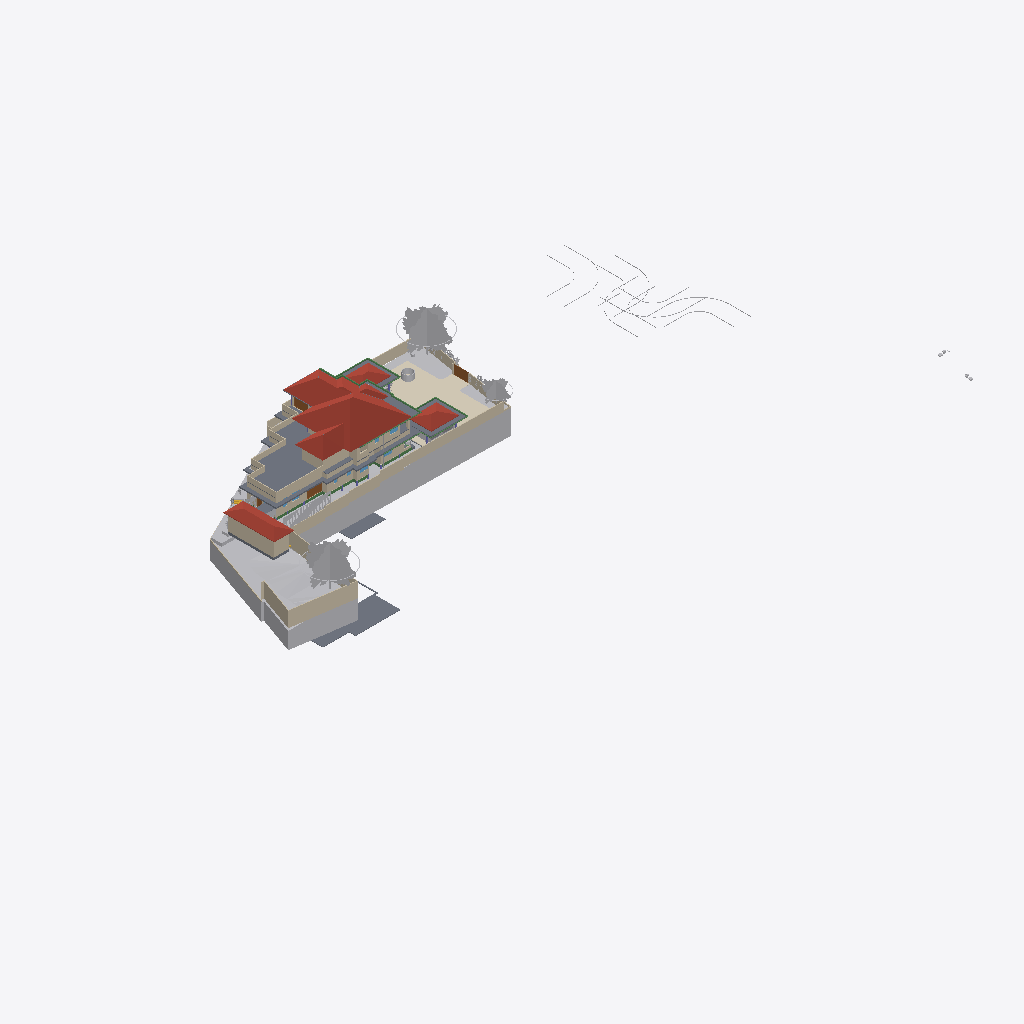
Isometric view of an IFC building model (IFC-SPF (STEP), schema IFC4X3, length unit metre), seen from the south-west, elements coloured by IFC class (only those large enough to see are counted): 47 walls (beige), 27 other elements (light grey), 17 slabs (grey), 16 beams (green), 4 roofs (red-brown), 4 coverings (cream), 4 doors (brown), 1 window (light blue).
Extent 124.4 m × 63.5 m × 36.2 m (x, y, z). Storeys (10): Road Level at 0.00 m; GF at 0.00 m; FF at 0.00 m; Concept at 0.00 m; Existing at 0.00 m; Area at 0.00 m; Car Porch at 0.00 m; Footing at 0.00 m; Landscape at 0.00 m; Roof at 6.00 m. Elements (778): 150 IfcWall, 119 IfcFurniture, 80 IfcBeam, 74 IfcFooting, 68 IfcGeographicElement, 51 IfcColumn, 43 IfcBuildingElementProxy, 37 IfcDoor, 25 IfcWindow, 24 IfcSlab, 23 IfcSanitaryTerminal, 22 IfcShadingDevice.

HEADER;
FILE_DESCRIPTION(('ViewDefinition[DesignTransferView]'),'2;1');
FILE_NAME('Jailani.ifc','2026-05-01T18:57:35+05:30',(''),(''),'IfcOpenShell 0.8.5','Bonsai 0.8.5','Nobody');
FILE_SCHEMA(('IFC4X3'));
ENDSEC;
DATA;
#1=IFCPROJECT('1rEyq$MlvDVO9q4X_6O_vh',$,'My Project',$,$,$,$,(#14,#26),#9);
#31=IFCSITE('2ymv4STDrDCBgdvlSnG91s',$,'My Site',$,$,#54,$,$,$,(8,52,49,300000),(76,38,36,300000),0.0,$,$);
#37=IFCBUILDING('0WCwdFWaT3fvN6dYFJV0G3',$,'My Building',$,$,#60,$,$,$,$,$,$);
#43=IFCBUILDINGSTOREY('3glIUxBxj019WI9WL2_LBp',$,'Road Level',$,$,#66,$,$,$,$);
#2091=IFCBUILDINGSTOREY('0gksAyAJzF1eVdNHxF82jx',$,'GF',$,$,#203992,$,$,$,$);
#9684=IFCBUILDINGSTOREY('0GW8AoQ6z9OfFkHNDnUrmB',$,'FF',$,$,#277602,$,$,$,$);
#36449=IFCBUILDINGSTOREY('08MXqDc890wx$ikiXcsfjl',$,'Concept',$,$,#36465,$,$,$,$);
#37612=IFCBUILDINGSTOREY('3FqJSqHaz8MQtwN4CzJUgT',$,'Existing',$,$,#37627,$,$,$,$);
#39460=IFCBUILDINGSTOREY('2$v9ldK6P2VucsJp$wo$TV',$,'Roof',$,$,#308527,$,$,$,$);
#119304=IFCBUILDINGSTOREY('0qBaI9Ey94591kdt6C2Jnr',$,'Area',$,$,#119319,$,$,$,$);
#129129=IFCBUILDINGSTOREY('3kIur_wS960wa7BjgB$p1C',$,'Car Porch',$,$,#129145,$,$,$,$);
#268472=IFCBUILDINGSTOREY('2xrbP0qU17QQ349t_fHpEX',$,'Footing',$,$,#278022,$,$,$,$);
#318255=IFCBUILDINGSTOREY('3aOrSW8CbAU8ZyelJCCINe',$,'Landscape',$,$,#318271,$,$,$,$);
#1788=IFCGEOGRAPHICELEMENT('2G7_FUH1TFnfA2p0BceQCt',$,'Site',$,$,#266545,#1804,$,.TERRAIN.);
#328551=IFCROOF('21T1h3klXC_BmaYTQtLSBg',$,'Mainroof',$,$,#328557,#328552,$,.HIP_ROOF.);
#291080=IFCCOVERING('3ktB1WR$f69fETpx9RtRtR',$,'Covering',$,$,#297555,#291091,$,$);
#297152=IFCGEOGRAPHICELEMENT('1oH7nsXafBAhIJwgxqBaXm',$,'GeographicElement',$,$,#297182,#297165,$,$);
#296796=IFCGEOGRAPHICELEMENT('0oAmVwzOn9fxeOwIdp5ttV',$,'GeographicElement',$,$,#297121,#296809,$,$);
#180078=IFCSLAB('1skQYh0W5DWfCNPJm9rd2U',$,'Slab',$,$,#277612,#180099,$,$);
#224944=IFCSLAB('3XqsztXbj1ghk5AhbcNOAU',$,'First Floor',$,$,#277642,#224985,$,$);
#2607=IFCWALL('0hLi5deXP5Zfo$NOtNZznY',$,'Wall',$,$,#266565,#2613,$,$);
#294615=IFCROOF('3mGRXpHdL9OAPglgninuSZ',$,'Roof',$,$,#303292,#297628,$,.HIP_ROOF.);
#187554=IFCSLAB('3VSR8Cqer27g52UuWYSfc7',$,'Slab',$,$,#320625,#187575,$,$);
#211619=IFCWALL('0GEX5P4U9BQufRWTvvAWVU',$,'Wall',$,$,#266600,#211630,$,$);
#295477=IFCROOF('0sh2s7NWrERuaScyuQZWfN',$,'Roof',$,$,#314560,#295490,$,.HIP_ROOF.);
#295283=IFCROOF('0BkYaRzHb4b8SrgvshSiN4',$,'Roof',$,$,#328167,#295296,$,.HIP_ROOF.);
#297122=IFCGEOGRAPHICELEMENT('2fIop$MxL4qvC5l2cqQ$kQ',$,'GeographicElement',$,$,#297177,#297151,$,$);
#224825=IFCSLAB('0d5CFfHvDDkxxBvkI$SQYK',$,'Double Height Area',$,$,#277737,#224866,$,$);
#185235=IFCWALL('3$hjpD4uv8lejQEN1Fheqk',$,'Wall',$,$,#265860,#185246,$,$);
#2582=IFCWALL('3AhfTEAr96zBOu2JT1DiVf',$,'Wall',$,$,#266585,#2588,$,$);
#195940=IFCSLAB('2HQ2skLdv0rQb9RK6xh6m2',$,'Slab',$,$,#308592,#195961,$,$);
#177331=IFCSLAB('36gMpwiePFFhc27jCaqGKB',$,'Slab',$,$,#277607,#177352,$,$);
#3433=IFCWALL('2gqgdNokT89Rrmjq1x$gkt',$,'Wall',$,$,#266610,#3444,$,$);
#2457=IFCWALL('38EbZ7mAL5TfofCc1aVwCP',$,'Wall',$,$,#286704,#2463,$,$);
#230763=IFCWALL('3ruAgi0$X4th8uNtjDFU0l',$,'Wall',$,$,#262587,#230776,$,$);
#2381=IFCWALL('2ukC8AQQP85Rb_ZeT84bZY',$,'Wall',$,$,#286637,#2388,$,$);
#2632=IFCWALL('1hiIP0I5r0ZAybbUAFoviW',$,'Wall',$,$,#286668,#2638,$,$);
#229585=IFCWALL('363bzwyLT6ghaTgHiVcG1Z',$,'Wall',$,$,#262398,#229598,$,$);
#239172=IFCWALL('22QUjRbZf2huVHZiZDV9yu',$,'Wall',$,$,#274382,#239307,$,$);
#288440=IFCGEOGRAPHICELEMENT('10o04kzoD7ieb7fY4oqIEX',$,'Cube',$,$,#288512,#288446,$,.TERRAIN.);
#138679=IFCWALL('0fLQKKdFD4Xw5zTdyOB_Hj',$,'Wall',$,$,#290450,#138690,$,$);
#211778=IFCWALL('3QTju5AJn6xuB9z142QxJ5',$,'Wall',$,$,#266620,#211789,$,$);
#211716=IFCWALL('2g4m2G_4nF49AacJYIKK_m',$,'Wall',$,$,#266615,#211727,$,$);
#211649=IFCWALL('3uvGHZNmz2Z8QwIfP07YN2',$,'Wall',$,$,#266605,#211660,$,$);
#216202=IFCWALL('2aPtsRo0T7ehqUDG57ep_L',$,'Wall',$,$,#277937,#216213,$,$);
#190509=IFCSLAB('0M2GVzfEDEn8zQQJaCsHcY',$,'Slab',$,$,#312156,#190530,$,$);
#172517=IFCSLAB('1UPh17rjP9bRMJ5e6behtP',$,'Slab',$,$,#314565,#172538,$,$);
#75549=IFCWALL('36oGwTk25DYRf$Ld17aTG9',$,'Wall',$,$,#320413,#75560,$,$);
#229553=IFCWALL('3OzAXhdFv7AuKRZNbid974',$,'Wall',$,$,#262458,#229566,$,$);
#121662=IFCWALL('1BWH$vHq53de7ALB12b4Gj',$,'Wall',$,$,#268776,#121673,$,$);
#181618=IFCWALL('3tn5zRjnL9mukCkae_MZFc',$,'Wall',$,$,#316573,#181629,$,$);
#293425=IFCWALL('197oIZsbvCCx2GrUGcUa_$',$,'Wall',$,$,#293672,#293445,$,$);
#75749=IFCWALL('1qpZbrDrHDMOOsMiFqSj$3',$,'Wall',$,$,#277932,#75760,$,$);
#138622=IFCWALL('2LHcj1KGz7XBlZdHzmycO4',$,'Wall',$,$,#290445,#138633,$,$);
#258382=IFCWALL('3$B7M5Mrf8SenDgVdF0cT6',$,'Wall',$,$,#308210,#258405,$,$);
#300440=IFCGEOGRAPHICELEMENT('3XNvekt6nB$ubAxK7kHELD',$,'Cube',$,$,#303387,#300446,$,.TERRAIN.);
#4106=IFCBUILDINGELEMENTPROXY('3eKD0RJXX2cvK3v1N6xXAg',$,'Well',$,$,#268350,#4238,$,.COMPLEX.);
#293224=IFCWALL('2_lBO$4ePAxBo4t8$RcnSa',$,'Wall',$,$,#293859,#293244,$,$);
#219416=IFCSLAB('1AAhloHkHFWRkhjfKq1PUs',$,'Slab',$,$,#259773,#219437,$,$);
#155538=IFCDOOR('3l3X70xTXBjQnx5gSd3ShY',$,'Door',$,$,#294500,#155595,$,$,$,$,$,$);
#181853=IFCWALL('2EPmQbCtXEZfIxRL2oDMf2',$,'Wall',$,$,#316514,#181864,$,$);
#243820=IFCSLAB('2FENWmlQ16VvDlTuuClMiL',$,'Slab',$,$,#277742,#243842,$,$);
#288173=IFCGEOGRAPHICELEMENT('12euZWZPD4APjxpY$YFPVd',$,'Cube',$,$,#288201,#288179,$,.TERRAIN.);
#2532=IFCWALL('2uoMgyRXTBJAXpnQJxkX2y',$,'Wall',$,$,#274635,#2538,$,$);
#238484=IFCWALL('3NyCimSGDCVvqWTSEV1UiK',$,'Wall',$,$,#273945,#238508,$,$);
#43017=IFCBUILDINGELEMENTPROXY('3aYsPRn39B_hfstnZLeJpy',$,'BuildingElementProxy',$,$,#218186,#43030,$,$);
#284023=IFCBEAM('3KA966hgP5FBQ2HLeGJdgI',$,'Beam',$,$,#284024,#284034,$,$);
#258269=IFCDOOR('15u65NnfDBaQUuumddnmrm',$,'Door',$,$,#317361,#258288,$,$,$,$,$,$);
#252018=IFCWALL('2Lgkf63799kR0JBwn463aW',$,'Wall',$,$,#277757,#252078,$,$);
#220492=IFCDOOR('2roBODw3LFthb2psHkXAvx',$,'Door',$,$,#327113,#220505,$,$,$,$,$,$);
#291009=IFCCOVERING('2Qz80cV6LAAB3ft_PK_mv4',$,'Covering',$,$,#314555,#291024,$,$);
#42055=IFCBUILDINGELEMENTPROXY('3wwYmhSjv9weqNYZfzH9xT',$,'BuildingElementProxy',$,$,#218181,#42068,$,$);
#299836=IFCSLAB('1m8YJOZf1EGgmV7PlI$LFi',$,'Slab',$,$,#308642,#299857,$,$);
#291771=IFCCOVERING('0fEHNhNivEbBeF8nPcgjJo',$,'Covering',$,$,#292879,#291782,$,$);
#3190=IFCWALL('193oymhqH3WPw9ieWVOFsJ',$,'Wall',$,$,#266555,#3201,$,$);
#181545=IFCWALL('1aCPQroBHCM8OFaC4aMxaa',$,'Wall',$,$,#316583,#181556,$,$);
#265598=IFCWALL('25r84axJD3eQbDk7FhPmhx',$,'Wall',$,$,#316568,#265618,$,$);
#183087=IFCWALL('1_xe4Hzxf1gwKwSbKbx8K0',$,'Wall',$,$,#316558,#183098,$,$);
#41969=IFCBUILDINGELEMENTPROXY('34CNFuP7L4$g0jXxUngOCu',$,'BuildingElementProxy',$,$,#218176,#41982,$,$);
#257159=IFCVEHICLE('141W$vyQD1ogrQXmHA2jBF',$,'Vehicle',$,$,#329443,#257174,$,$);
#41753=IFCBUILDINGELEMENTPROXY('1GRKmkjDv94ej3zzovNSwP',$,'BuildingElementProxy',$,$,#218171,#41766,$,$);
#188918=IFCSLAB('12_bjLeTzCHBEQ_fbYWelk',$,'Slab',$,$,#312699,#188939,$,$);
#45469=IFCBUILDINGELEMENTPROXY('0b4nwe_Ur2p96W4WE_ytTz',$,'BuildingElementProxy',$,$,#218191,#45482,$,$);
#311787=IFCBEAM('2ytImcP516UOJobrdF9aUK',$,'Beam',$,$,#318357,#311798,$,$);
#303509=IFCSHADINGDEVICE('0WI6uJDm1Eohh1anr07Y22',$,'ShadingDevice',$,$,#308667,#303522,$,$);
#303491=IFCSHADINGDEVICE('1_0iBzd4j9YAiupOFFX5Ke',$,'ShadingDevice',$,$,#308662,#303504,$,$);
#313210=IFCBEAM('3k4khywyb6cg2D3VTirceu',$,'Beam',$,$,#313963,#313221,$,$);
#303527=IFCSHADINGDEVICE('277BN6qCX6wPH$0V2RFuQl',$,'ShadingDevice',$,$,#308672,#303540,$,$);
#181588=IFCWALL('2ov10n92H22hZgofOL4xAD',$,'Wall',$,$,#316578,#181599,$,$);
#308873=IFCBEAM('27A9Mk7$j2r9yraDgCej4l',$,'Beam',$,$,#318377,#308884,$,$);
#173900=IFCWALL('1wQ8lQeKrBovU8E1ANCj4Y',$,'Wall',$,$,#239483,#173912,$,$);
#303473=IFCSHADINGDEVICE('3nEDT8F_13YBk7C7Rvleji',$,'ShadingDevice',$,$,#308657,#303486,$,$);
#313318=IFCBEAM('3QVIkRLnX109ezuG7dSRvQ',$,'Beam',$,$,#314550,#313329,$,$);
#303455=IFCSHADINGDEVICE('3t1UzhYH95OPXij6WsUnmH',$,'ShadingDevice',$,$,#308652,#303468,$,$);
#303545=IFCSHADINGDEVICE('0Q3QB21eL1UxwIiDlcwPBI',$,'ShadingDevice',$,$,#308677,#303558,$,$);
#312842=IFCBEAM('25QPY9bNrCU8e9zZ8Nlc4t',$,'Beam',$,$,#313044,#312853,$,$);
#308708=IFCBEAM('0eZnfgcYnAIBPZERwPE2f6',$,'Beam',$,$,#318372,#308720,$,$);
#177853=IFCSLAB('1mbaC05hv4qQhAf$p0m_1J',$,'First Floor Balcony',$,$,#277732,#177874,$,$);
#303563=IFCSHADINGDEVICE('2PnscDZXzA5x9bgssGPIzf',$,'ShadingDevice',$,$,#308682,#303576,$,$);
#2557=IFCWALL('1jgfO0WGDDYQvoMLTOy$x_',$,'Wall',$,$,#266590,#2563,$,$);
#60124=IFCWALL('2egd4x5r5Bt9ju5FZWKZ7D',$,'Wall',$,$,#308093,#60135,$,$);
#168053=IFCWALL('3M5zxzEmT2XfzjJzyz7DGC',$,'Wall',$,$,#251916,#168065,$,$);
#288270=IFCGEOGRAPHICELEMENT('2gcEiAJK9DBx1kfK4zW4hG',$,'Cube',$,$,#288507,#288276,$,.TERRAIN.);
#293117=IFCWALL('0iY64pl113UvKk5_iwzTCL',$,'Wall',$,$,#293380,#293137,$,$);
#303675=IFCSHADINGDEVICE('01ecs5Qdr028RbEixCskeR',$,'ShadingDevice',$,$,#327281,#303688,$,$);
#314443=IFCBEAM('0zlLdrxtz8Cx89DY5tsu_f',$,'Beam',$,$,#314585,#314454,$,$);
#199401=IFCSLAB('0Cnfl3$Fn7vPIQ93ueC3j9',$,'Slab',$,$,#312704,#199422,$,$);
#188219=IFCWALL('3PC4vlwv15EvzYiA1q1aEs',$,'Wall',$,$,#320515,#188230,$,$);
#268439=IFCBEAM('3NbZ3SN$5DTQR9PQZS1iH2',$,'Beam',$,$,#286040,#268451,$,$);
#312960=IFCBEAM('1Ix21qJ997pgVvMOh3i$8h',$,'Beam',$,$,#313209,#312971,$,$);
#288202=IFCGEOGRAPHICELEMENT('1vGX67$bj6cumNjNmmRQ2$',$,'Cube',$,$,#288497,#288208,$,.TERRAIN.);
#299967=IFCSHADINGDEVICE('2yqBkhLZjCZh3qVaOWBnah',$,'ShadingDevice',$,$,#327276,#303600,$,$);
#300464=IFCSHADINGDEVICE('3gWKXnSKTE$wNFpuNchKjL',$,'ShadingDevice',$,$,#308637,#303286,$,$);
#257129=IFCVEHICLE('39VDetaJPBlQW_NtKKVksN',$,'Vehicle',$,$,#329438,#257144,$,$);
#314636=IFCBEAM('0n9QPkjQfAIgxEA$6cNkf2',$,'Beam',$,$,#318392,#314647,$,$);
#317011=IFCSLAB('3e7D3Nw1vD0ARqDL0PeCwr',$,'Slab',$,$,#317063,#317032,$,$);
#312919=IFCBEAM('3YScQPyHH9mAnJXXnKTmjx',$,'Beam',$,$,#313108,#312930,$,$);
#309117=IFCBEAM('1rVdXzvmL1AeuXofnsfm6j',$,'Beam',$,$,#318387,#309128,$,$);
#294244=IFCWALL('3XCOQUB9HBvf073TjS1c$p',$,'Wall',$,$,#316736,#294264,$,$);
#187676=IFCWALL('1u9KTprRb9H9rDaj6ApTKI',$,'Wall',$,$,#320640,#187687,$,$);
#252596=IFCSLAB('1pLXK$5ar8Rg1ioemzRm39',$,'Slab',$,$,#277872,#252610,$,$);
#286235=IFCBEAM('0bDPhtKDL5h9Zt9F_r0j4i',$,'Beam',$,$,#286272,#286246,$,$);
#312124=IFCCOVERING('1ykL1XV0LFJBzLZqWJN6bJ',$,'Covering',$,$,#312151,#312139,$,$);
#285387=IFCBEAM('04WQMIp9n1mPLetYXy_TkJ',$,'Beam',$,$,#285459,#285398,$,$);
#183118=IFCWALL('1rwGuo5YDE0wEeSbaGvNQb',$,'Wall',$,$,#316679,#183129,$,$);
#72947=IFCWALL('0249CFPdf1mR5OdU3Dmzb4',$,'Wall',$,$,#277947,#72958,$,$);
#76504=IFCWALL('3VFoUjnBz00vQzzjQsLCSn',$,'Wall',$,$,#320318,#76515,$,$);
#328308=IFCWALL('2om2ancp9Aw8lPb7LeFmqC',$,'Wall',$,$,#328417,#328330,$,$);
#260385=IFCDOOR('2Ur_xLOOL2zh6qiHFiIplP',$,'Door',$,$,#260531,#260469,$,$,$,$,$,$);
#191588=IFCWALL('229ErYH8n4XfpvjMAHTNsk',$,'Wall',$,$,#320520,#191599,$,$);
#127597=IFCWINDOW('2hC8JKHo5CiwkILgU7m0Op',$,'Window',$,$,#320423,#127610,$,1.5,1.54999995231628,$,.DOUBLE_PANEL_VERTICAL.,$);
#172706=IFCSLAB('0bvxc6e7H8xvk4Y7S5K3gI',$,'Slab',$,$,#308572,#172727,$,$);
#286178=IFCBEAM('3iIwSovRn4VP8Kp65blJBt',$,'Beam',$,$,#286234,#286189,$,$);
ENDSEC;
